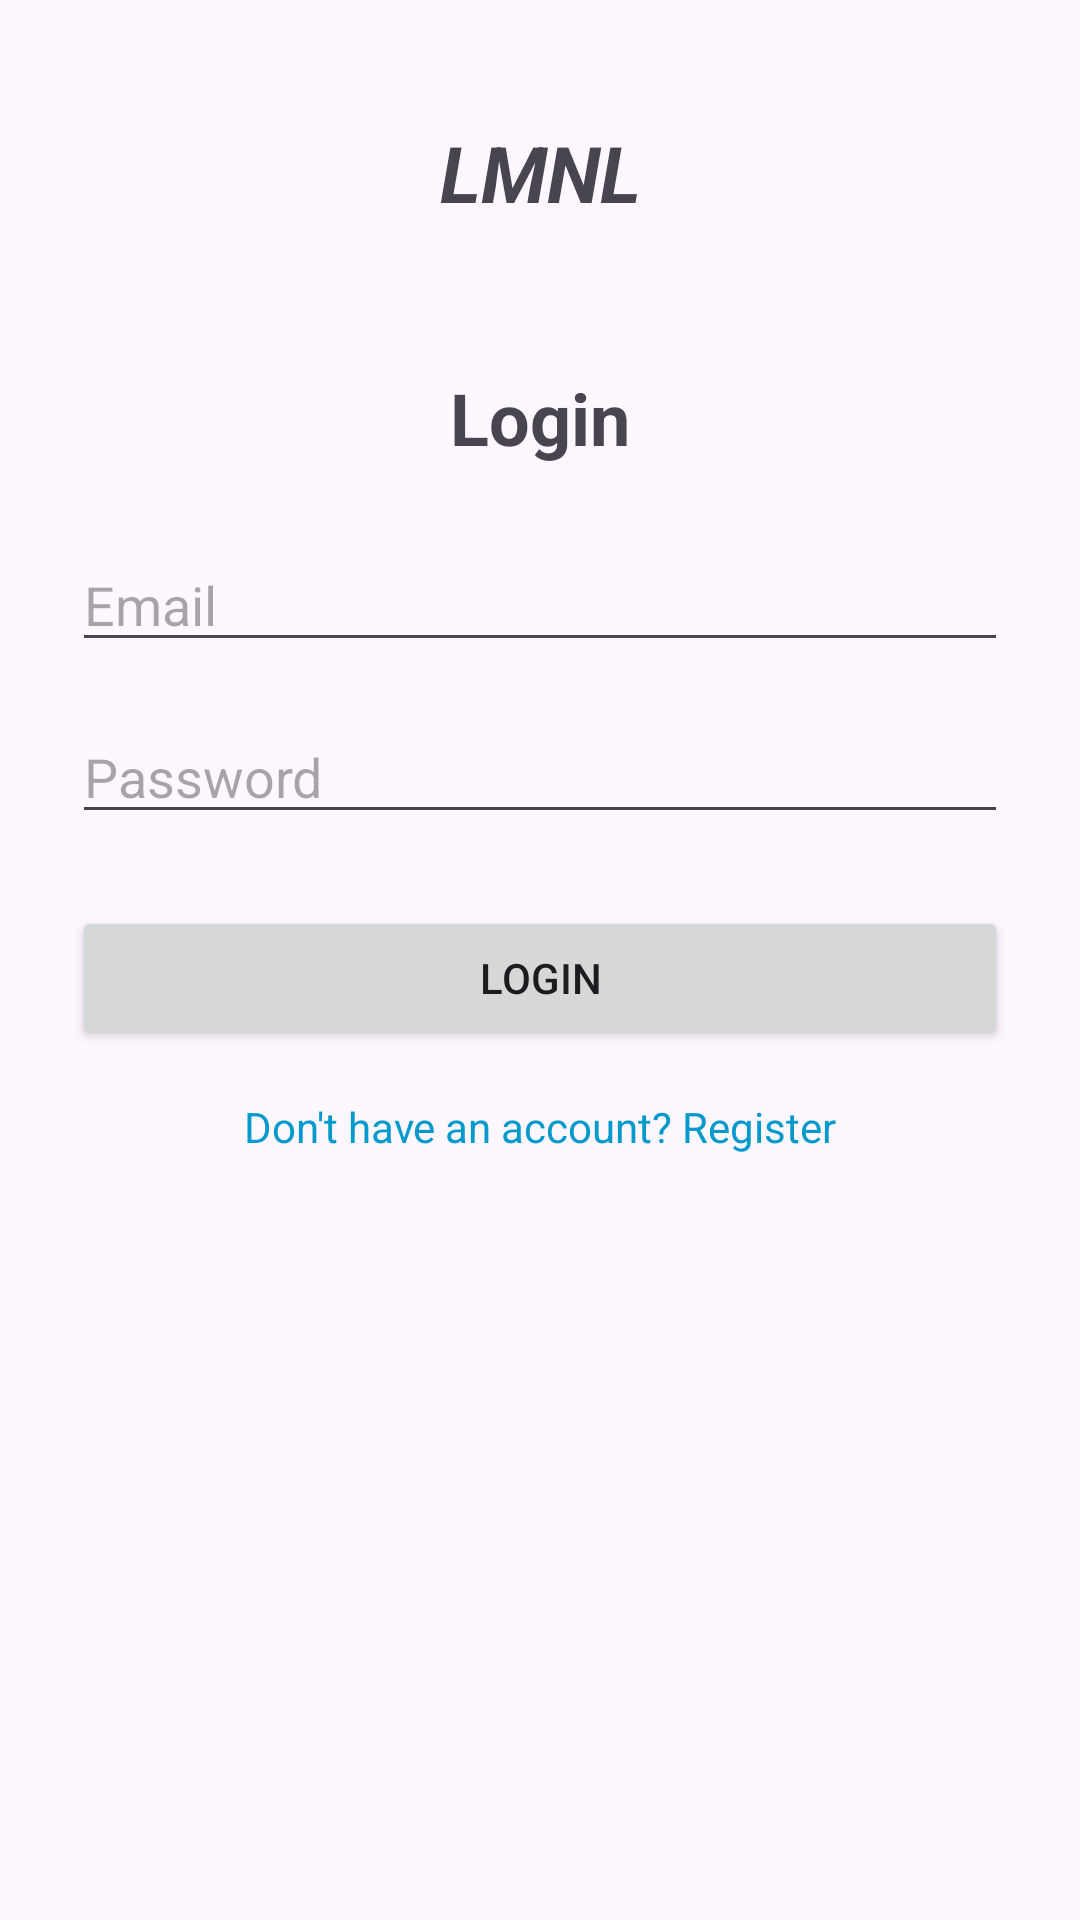

Here is an Android app screen rendered from its layout file. Give the layout XML and the strings, colors and styles it references.
<!-- AndroidManifest.xml: application theme Theme.LMNL -->
<!-- res/layout/activity_user_login.xml -->
<?xml version="1.0" encoding="utf-8"?>
<androidx.constraintlayout.widget.ConstraintLayout xmlns:android="http://schemas.android.com/apk/res/android"
    xmlns:app="http://schemas.android.com/apk/res-auto"
    xmlns:tools="http://schemas.android.com/tools"
    android:layout_width="match_parent"
    android:layout_height="match_parent"
    android:padding="24dp"
    android:id="@+id/main"
    tools:context=".user.LoginActivity">

    
    <TextView
        android:id="@+id/tvAppHeader"
        android:layout_width="match_parent"
        android:layout_height="wrap_content"
        android:text="LMNL"
        android:textSize="26sp"
        android:textStyle="bold|italic"
        android:gravity="center"
        android:padding="16dp"
        app:layout_constraintTop_toTopOf="parent"
        app:layout_constraintStart_toStartOf="parent"
        app:layout_constraintEnd_toEndOf="parent" />

    
    <TextView
        android:id="@+id/tvLoginTitle"
        android:layout_width="wrap_content"
        android:layout_height="wrap_content"
        android:text="Login"
        android:textSize="24sp"
        android:textStyle="bold"
        app:layout_constraintTop_toBottomOf="@id/tvAppHeader"
        app:layout_constraintStart_toStartOf="parent"
        app:layout_constraintEnd_toEndOf="parent"
        android:layout_marginTop="32dp" />

    <EditText
        android:id="@+id/etEmail"
        android:layout_width="0dp"
        android:layout_height="wrap_content"
        android:hint="Email"
        android:inputType="textEmailAddress"
        app:layout_constraintTop_toBottomOf="@id/tvLoginTitle"
        app:layout_constraintStart_toStartOf="parent"
        app:layout_constraintEnd_toEndOf="parent"
        android:layout_marginTop="24dp" />

    <EditText
        android:id="@+id/etPassword"
        android:layout_width="0dp"
        android:layout_height="wrap_content"
        android:hint="Password"
        android:inputType="textPassword"
        app:layout_constraintTop_toBottomOf="@id/etEmail"
        app:layout_constraintStart_toStartOf="parent"
        app:layout_constraintEnd_toEndOf="parent"
        android:layout_marginTop="16dp" />

    <Button
        android:id="@+id/btnLogin"
        android:layout_width="0dp"
        android:layout_height="wrap_content"
        android:text="Login"
        app:layout_constraintTop_toBottomOf="@id/etPassword"
        app:layout_constraintStart_toStartOf="parent"
        app:layout_constraintEnd_toEndOf="parent"
        android:layout_marginTop="24dp" />

    <TextView
        android:id="@+id/tvGoToRegister"
        android:layout_width="wrap_content"
        android:layout_height="wrap_content"
        android:text="Don't have an account? Register"
        android:textSize="14sp"
        android:textColor="@android:color/holo_blue_dark"
        app:layout_constraintTop_toBottomOf="@id/btnLogin"
        app:layout_constraintStart_toStartOf="parent"
        app:layout_constraintEnd_toEndOf="parent"
        android:layout_marginTop="16dp" />

</androidx.constraintlayout.widget.ConstraintLayout>
<!-- resources referenced by this layout -->
<resources>
  <style name="Theme.LMNL" parent="Base.Theme.LMNL" />
  <style name="Base.Theme.LMNL" parent="Theme.Material3.DayNight.NoActionBar">
          
          
      </style>
</resources>
